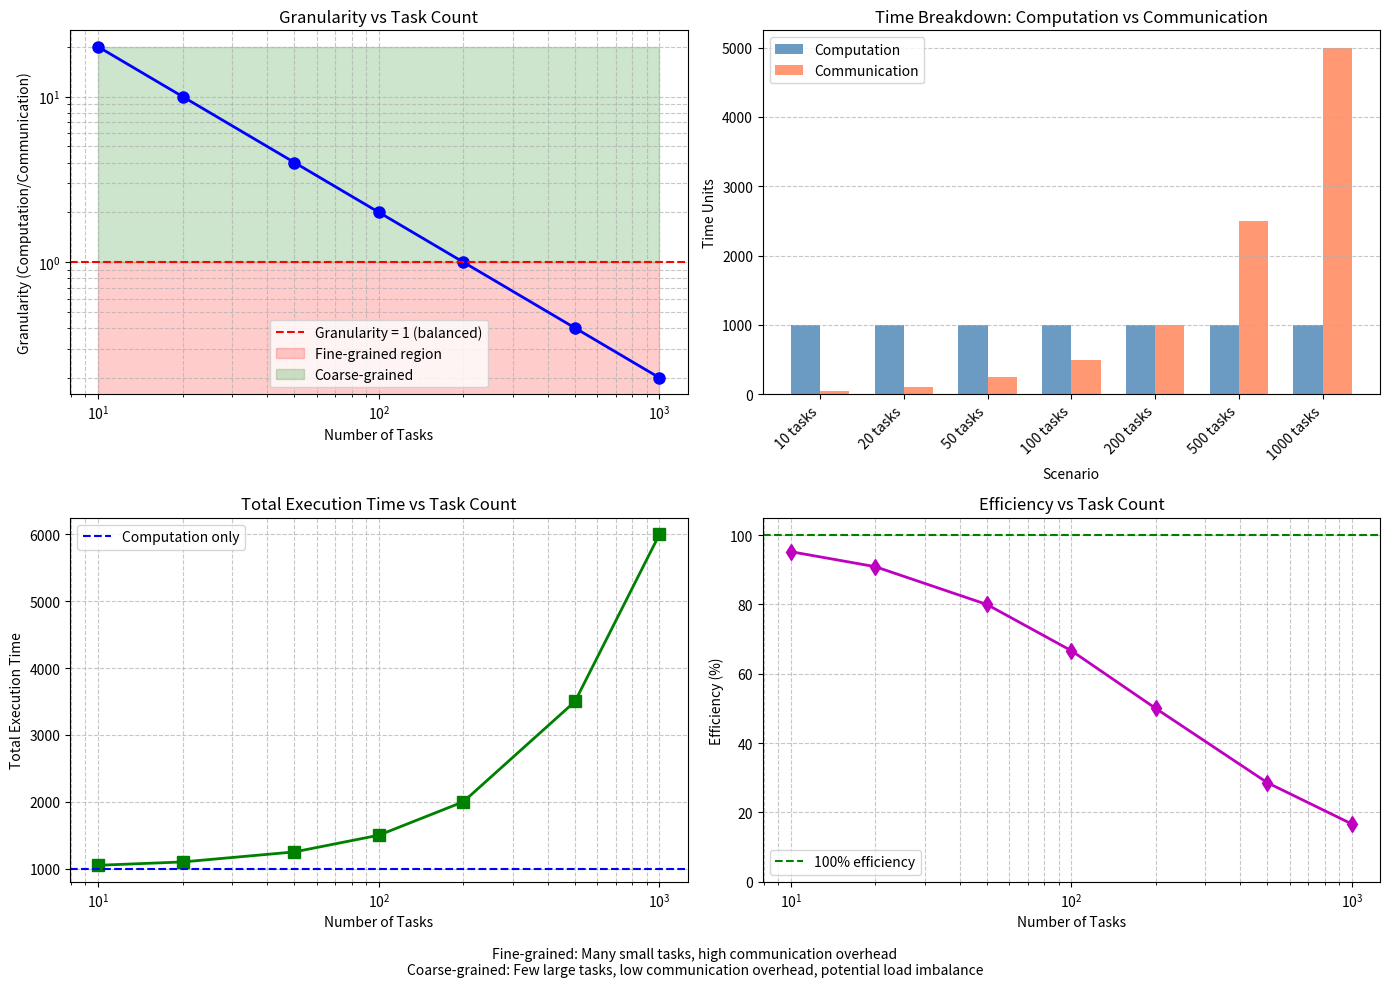

Python code for this plot:
import matplotlib.pyplot as plt
import numpy as np


def compute_total_time(num_tasks, computation_time_per_task, communication_overhead):
    """
    Compute total execution time for parallel tasks.

    Parameters:
    - num_tasks: Number of tasks
    - computation_time_per_task: Time to compute each task
    - communication_overhead: Overhead per task for communication/synchronization

    Returns:
    - Total execution time
    """
    return num_tasks * (computation_time_per_task + communication_overhead)


def compute_granularity(computation_time, communication_time):
    """
    Compute granularity as the ratio of computation to communication.

    Parameters:
    - computation_time: Total computation time
    - communication_time: Total communication time

    Returns:
    - Granularity ratio
    """
    if communication_time == 0:
        return float("inf")
    return computation_time / communication_time


# Simulation parameters
total_work = 1000  # Total units of work
num_processors = 8

# Different granularity scenarios
task_counts = np.array([10, 20, 50, 100, 200, 500, 1000])  # Number of tasks
base_comm_overhead = 5  # Base communication overhead per task

# Calculate metrics for each granularity level
computation_per_task = total_work / task_counts
total_computation = np.full_like(task_counts, total_work, dtype=float)
total_communication = task_counts * base_comm_overhead
granularities = computation_per_task / base_comm_overhead
total_times = total_computation + total_communication
efficiency = total_computation / total_times

# Create figure with multiple subplots
fig, axes = plt.subplots(2, 2, figsize=(14, 10))

# Plot 1: Granularity vs Number of Tasks
ax1 = axes[0, 0]
ax1.plot(task_counts, granularities, "b-o", linewidth=2, markersize=8)
ax1.axhline(y=1, color="r", linestyle="--", label="Granularity = 1 (balanced)")
ax1.fill_between(task_counts, 0, 1, alpha=0.2, color="red", label="Fine-grained region")
ax1.fill_between(
    task_counts, 1, max(granularities), alpha=0.2, color="green", label="Coarse-grained"
)
ax1.set_xlabel("Number of Tasks")
ax1.set_ylabel("Granularity (Computation/Communication)")
ax1.set_title("Granularity vs Task Count")
ax1.set_xscale("log")
ax1.set_yscale("log")
ax1.legend()
ax1.grid(True, which="both", ls="--", alpha=0.7)

# Plot 2: Time Breakdown
ax2 = axes[0, 1]
width = 0.35
x = np.arange(len(task_counts))
bars1 = ax2.bar(
    x - width / 2,
    total_computation,
    width,
    label="Computation",
    color="steelblue",
    alpha=0.8,
)
bars2 = ax2.bar(
    x + width / 2,
    total_communication,
    width,
    label="Communication",
    color="coral",
    alpha=0.8,
)
ax2.set_xlabel("Scenario")
ax2.set_ylabel("Time Units")
ax2.set_title("Time Breakdown: Computation vs Communication")
ax2.set_xticks(x)
ax2.set_xticklabels([f"{t} tasks" for t in task_counts], rotation=45, ha="right")
ax2.legend()
ax2.grid(True, axis="y", ls="--", alpha=0.7)

# Plot 3: Total Execution Time
ax3 = axes[1, 0]
ax3.plot(task_counts, total_times, "g-s", linewidth=2, markersize=8)
ax3.axhline(y=total_work, color="b", linestyle="--", label="Computation only")
ax3.set_xlabel("Number of Tasks")
ax3.set_ylabel("Total Execution Time")
ax3.set_title("Total Execution Time vs Task Count")
ax3.set_xscale("log")
ax3.legend()
ax3.grid(True, which="both", ls="--", alpha=0.7)

# Plot 4: Efficiency
ax4 = axes[1, 1]
ax4.plot(task_counts, efficiency * 100, "m-d", linewidth=2, markersize=8)
ax4.axhline(y=100, color="g", linestyle="--", label="100% efficiency")
ax4.set_xlabel("Number of Tasks")
ax4.set_ylabel("Efficiency (%)")
ax4.set_title("Efficiency vs Task Count")
ax4.set_xscale("log")
ax4.set_ylim(0, 105)
ax4.legend()
ax4.grid(True, which="both", ls="--", alpha=0.7)

# Add annotation text
fig.text(
    0.5,
    0.02,
    "Fine-grained: Many small tasks, high communication overhead\n"
    "Coarse-grained: Few large tasks, low communication overhead, potential load imbalance",
    ha="center",
    fontsize=10,
    style="italic",
)

plt.tight_layout(rect=[0, 0.05, 1, 1])
plt.show()
